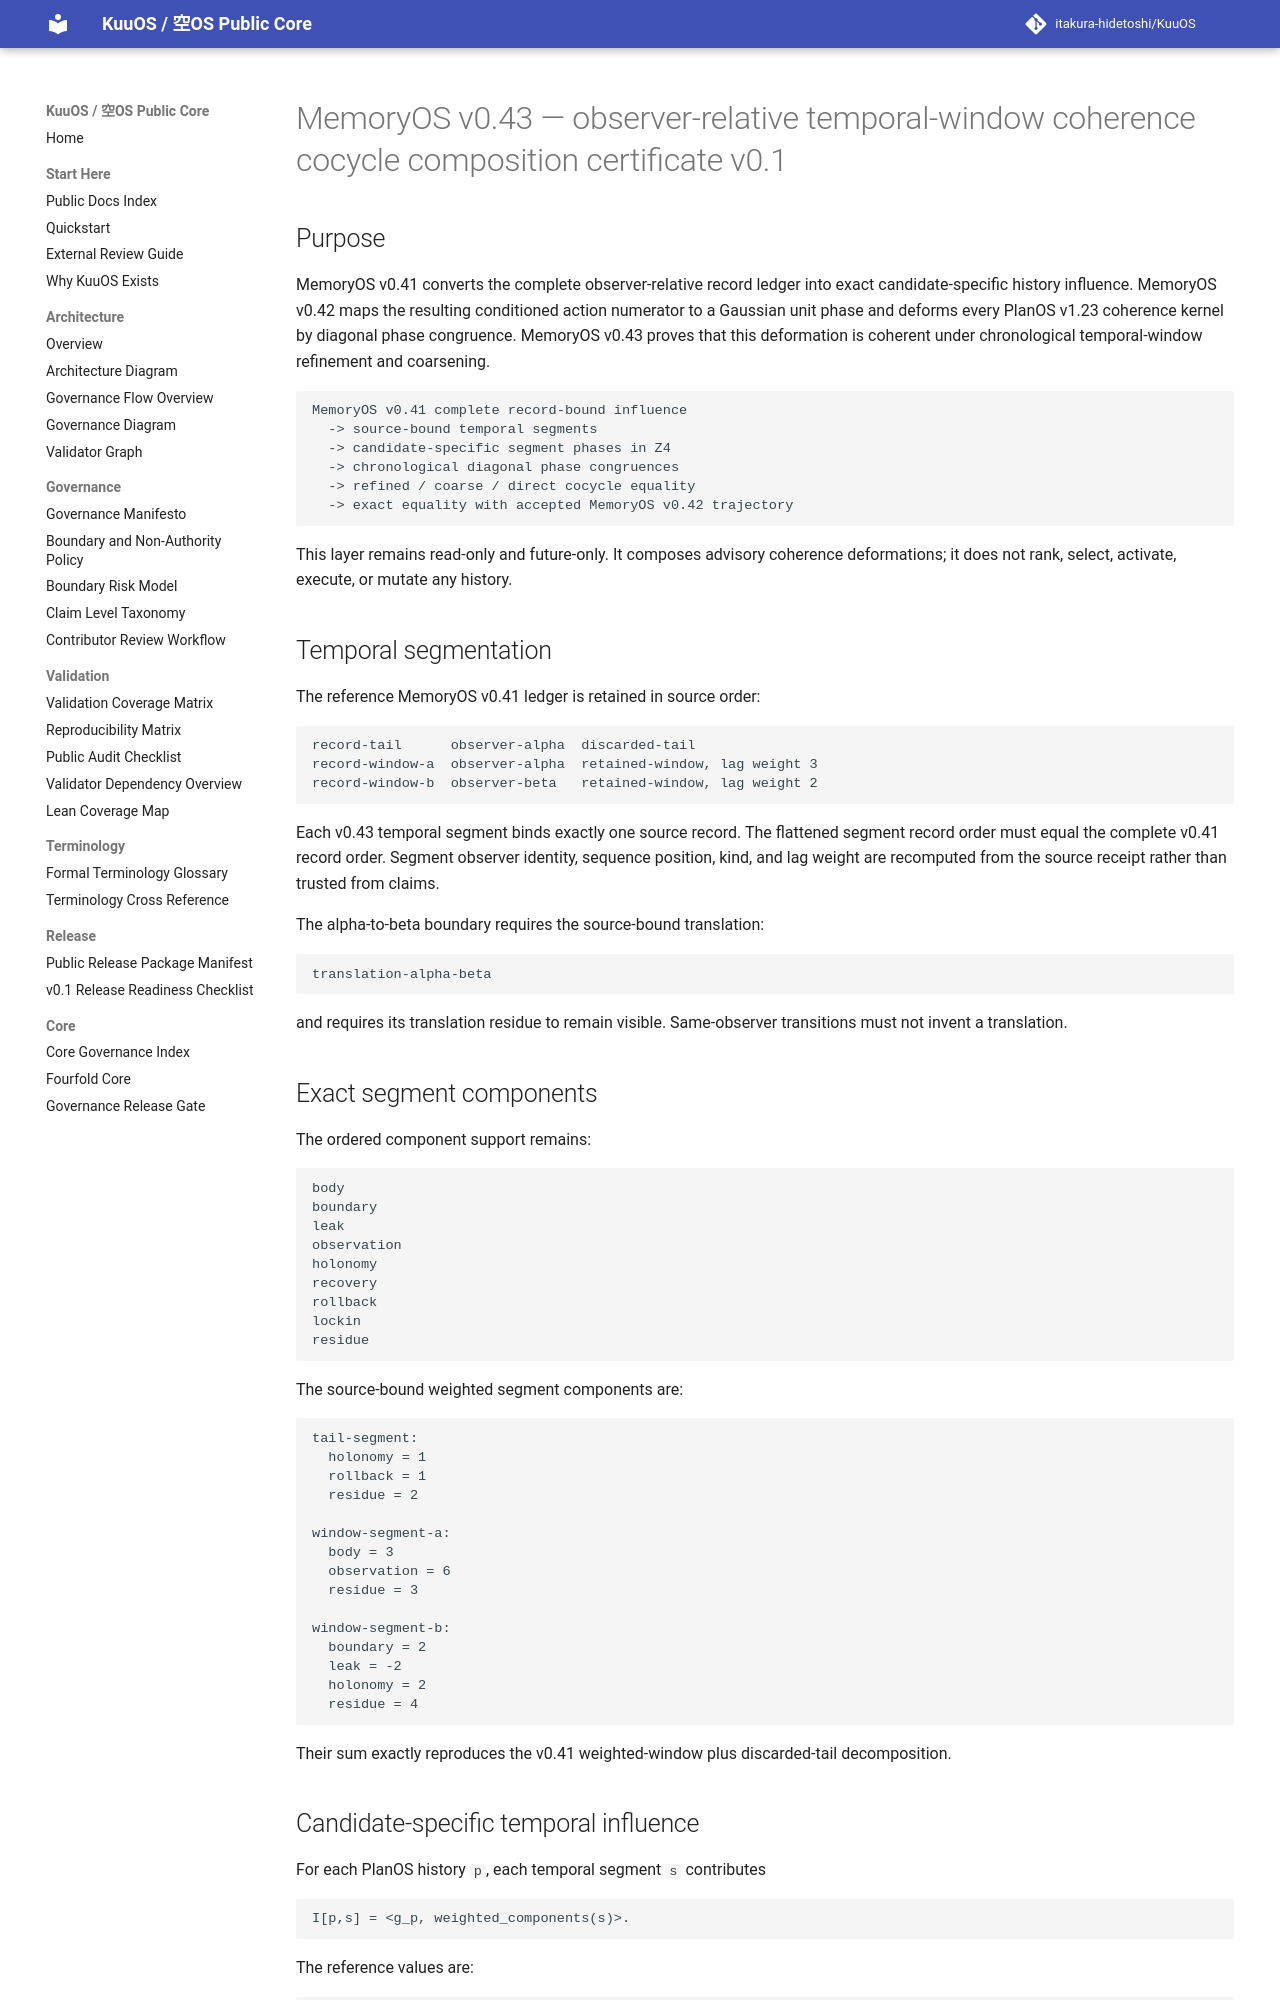

repository: itakura-hidetoshi/KuuOS · page: memoryos_observer_relative_temporal_window_coherence_cocycle_composition_certificate_kernel_v0_1/index.html · generator: mkdocs

# MemoryOS v0.43 — observer-relative temporal-window coherence cocycle composition certificate v0.1

## Purpose

MemoryOS v0.41 converts the complete observer-relative record ledger into exact candidate-specific history influence. MemoryOS v0.42 maps the resulting conditioned action numerator to a Gaussian unit phase and deforms every PlanOS v1.23 coherence kernel by diagonal phase congruence. MemoryOS v0.43 proves that this deformation is coherent under chronological temporal-window refinement and coarsening.

```text
MemoryOS v0.41 complete record-bound influence
  -> source-bound temporal segments
  -> candidate-specific segment phases in Z4
  -> chronological diagonal phase congruences
  -> refined / coarse / direct cocycle equality
  -> exact equality with accepted MemoryOS v0.42 trajectory
```

This layer remains read-only and future-only. It composes advisory coherence deformations; it does not rank, select, activate, execute, or mutate any history.

## Temporal segmentation

The reference MemoryOS v0.41 ledger is retained in source order:

```text
record-tail      observer-alpha  discarded-tail
record-window-a  observer-alpha  retained-window, lag weight 3
record-window-b  observer-beta   retained-window, lag weight 2
```

Each v0.43 temporal segment binds exactly one source record. The flattened segment record order must equal the complete v0.41 record order. Segment observer identity, sequence position, kind, and lag weight are recomputed from the source receipt rather than trusted from claims.

The alpha-to-beta boundary requires the source-bound translation:

```text
translation-alpha-beta
```

and requires its translation residue to remain visible. Same-observer transitions must not invent a translation.

## Exact segment components

The ordered component support remains:

```text
body
boundary
leak
observation
holonomy
recovery
rollback
lockin
residue
```

The source-bound weighted segment components are:

```text
tail-segment:
  holonomy = 1
  rollback = 1
  residue = 2

window-segment-a:
  body = 3
  observation = 6
  residue = 3

window-segment-b:
  boundary = 2
  leak = -2
  holonomy = 2
  residue = 4
```

Their sum exactly reproduces the v0.41 weighted-window plus discarded-tail decomposition.
